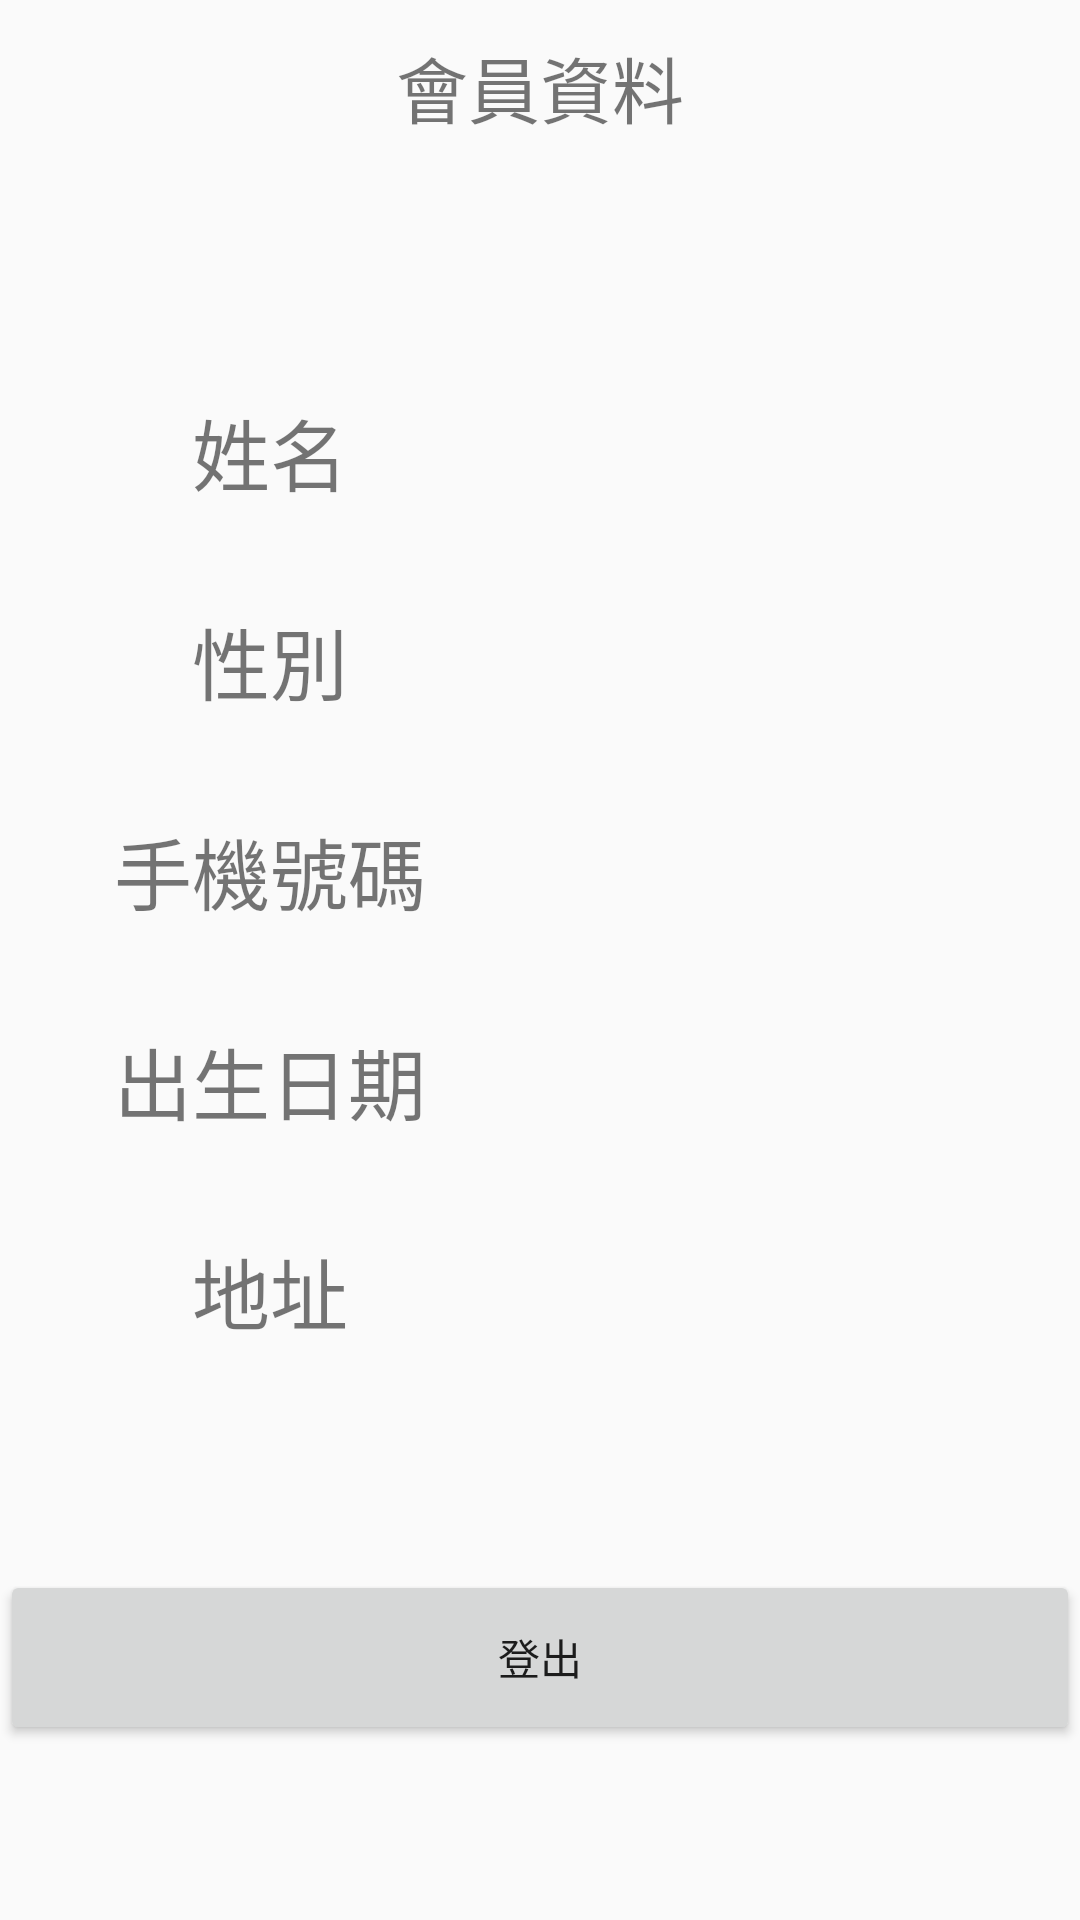

Produce the Android XML layout that renders to this screen, including the resource entries it uses.
<!-- AndroidManifest.xml: application theme Theme.Index -->
<!-- res/layout/activity_member.xml -->
<?xml version="1.0" encoding="utf-8"?>
<androidx.constraintlayout.widget.ConstraintLayout xmlns:android="http://schemas.android.com/apk/res/android"
    xmlns:app="http://schemas.android.com/apk/res-auto"
    xmlns:tools="http://schemas.android.com/tools"
    android:layout_width="match_parent"
    android:layout_height="match_parent"
    tools:context=".member">

    <LinearLayout
        android:layout_width="match_parent"
        android:layout_height="match_parent"
        android:gravity="center"
        android:orientation="vertical">

        <TextView
            android:id="@+id/textView4"
            android:layout_width="match_parent"
            android:layout_height="0dp"
            android:layout_gravity="center"
            android:layout_weight="1"
            android:gravity="center"
            android:text="會員資料"
            android:textSize="24sp" />

        <Space
            android:layout_width="wrap_content"
            android:layout_height="0dp"
            android:layout_weight="1"
            android:visibility="visible" />

        <TableLayout
            android:layout_width="match_parent"
            android:layout_height="0dp"
            android:layout_weight="6">

            <TableRow
                android:layout_width="match_parent"
                android:layout_height="0dp"
                android:layout_gravity="center"
                android:layout_weight="1"
                android:gravity="center">

                <TextView
                    android:id="@+id/member_name"
                    android:layout_width="0dp"
                    android:layout_height="match_parent"
                    android:layout_weight="1"
                    android:gravity="center"
                    android:text="姓名"
                    android:textSize="26sp" />

                <TextView
                    android:id="@+id/mb_name"
                    android:layout_width="0dp"
                    android:layout_height="match_parent"
                    android:layout_gravity="center"
                    android:layout_weight="1"
                    android:gravity="center"
                    android:textSize="26sp" />

            </TableRow>

            <TableRow
                android:layout_width="match_parent"
                android:layout_height="0dp"
                android:layout_gravity="center"
                android:layout_weight="1"
                android:gravity="center">

                <TextView
                    android:id="@+id/textView5"
                    android:layout_width="0dp"
                    android:layout_height="match_parent"
                    android:layout_weight="1"
                    android:gravity="center"
                    android:text="性別"
                    android:textSize="26sp" />

                <TextView
                    android:id="@+id/mb_sex"
                    android:layout_width="0dp"
                    android:layout_height="match_parent"
                    android:layout_gravity="center"
                    android:layout_weight="1"
                    android:gravity="center"
                    android:textSize="26sp" />

            </TableRow>

            <TableRow
                android:layout_width="match_parent"
                android:layout_height="0dp"
                android:layout_gravity="center"
                android:layout_weight="1"
                android:gravity="center">

                <TextView
                    android:id="@+id/textView7"
                    android:layout_width="0dp"
                    android:layout_height="match_parent"
                    android:layout_gravity="center"
                    android:layout_weight="1"
                    android:gravity="center"
                    android:text="手機號碼"
                    android:textSize="26sp" />

                <TextView
                    android:id="@+id/mb_phone"
                    android:layout_width="0dp"
                    android:layout_height="match_parent"
                    android:layout_gravity="center"
                    android:layout_weight="1"
                    android:gravity="center"
                    android:textSize="26sp" />

            </TableRow>

            <TableRow
                android:layout_width="match_parent"
                android:layout_height="0dp"
                android:layout_gravity="center"
                android:layout_weight="1"
                android:gravity="center">

                <TextView
                    android:id="@+id/textView8"
                    android:layout_width="0dp"
                    android:layout_height="match_parent"
                    android:layout_gravity="center"
                    android:layout_weight="1"
                    android:gravity="center"
                    android:text="出生日期"
                    android:textSize="26sp" />

                <TextView
                    android:id="@+id/mb_date"
                    android:layout_width="0dp"
                    android:layout_height="match_parent"
                    android:layout_gravity="center"
                    android:layout_weight="1"
                    android:gravity="center"
                    android:textSize="26sp" />

            </TableRow>

            <TableRow
                android:layout_width="match_parent"
                android:layout_height="0dp"
                android:layout_gravity="center"
                android:layout_weight="1"
                android:gravity="center">

                <TextView
                    android:id="@+id/textView6"
                    android:layout_width="0dp"
                    android:layout_height="match_parent"
                    android:layout_gravity="center"
                    android:layout_weight="1"
                    android:gravity="center"
                    android:text="地址"
                    android:textSize="26sp" />

                <TextView
                    android:id="@+id/mb_address"
                    android:layout_width="0dp"
                    android:layout_height="match_parent"
                    android:layout_gravity="center"
                    android:layout_weight="1"
                    android:gravity="center"
                    android:textSize="26sp" />

            </TableRow>

        </TableLayout>

        <Space
            android:layout_width="match_parent"
            android:layout_height="0dp"
            android:layout_weight="1" />

        <Button
            android:id="@+id/sign_out"
            android:layout_width="match_parent"
            android:layout_height="0dp"
            android:layout_gravity="center"
            android:layout_weight="1"
            android:gravity="center"
            android:text="登出" />

        <Space
            android:layout_width="match_parent"
            android:layout_height="0dp"
            android:layout_weight="1" />

    </LinearLayout>

</androidx.constraintlayout.widget.ConstraintLayout>
<!-- resources referenced by this layout -->
<resources>
  <style name="Theme.Index" parent="Theme.MaterialComponents.DayNight.NoActionBar.Bridge">
          
          <item name="colorPrimary">@color/purple_500</item>
          <item name="colorPrimaryVariant">@color/orange_500</item>
          <item name="colorOnPrimary">@color/white</item>
          
          <item name="colorSecondary">@color/teal_200</item>
          <item name="colorSecondaryVariant">@color/teal_700</item>
          <item name="colorOnSecondary">@color/black</item>
          
          <item name="android:statusBarColor" tools:targetApi="l">?attr/colorPrimaryVariant</item>
          
      </style>
  <color name="purple_500">#FF6200EE</color>
  <color name="orange_500">#e68000</color>
  <color name="white">#FFFFFFFF</color>
  <color name="teal_200">#FF03DAC5</color>
  <color name="teal_700">#FF018786</color>
  <color name="black">#FF000000</color>
</resources>
